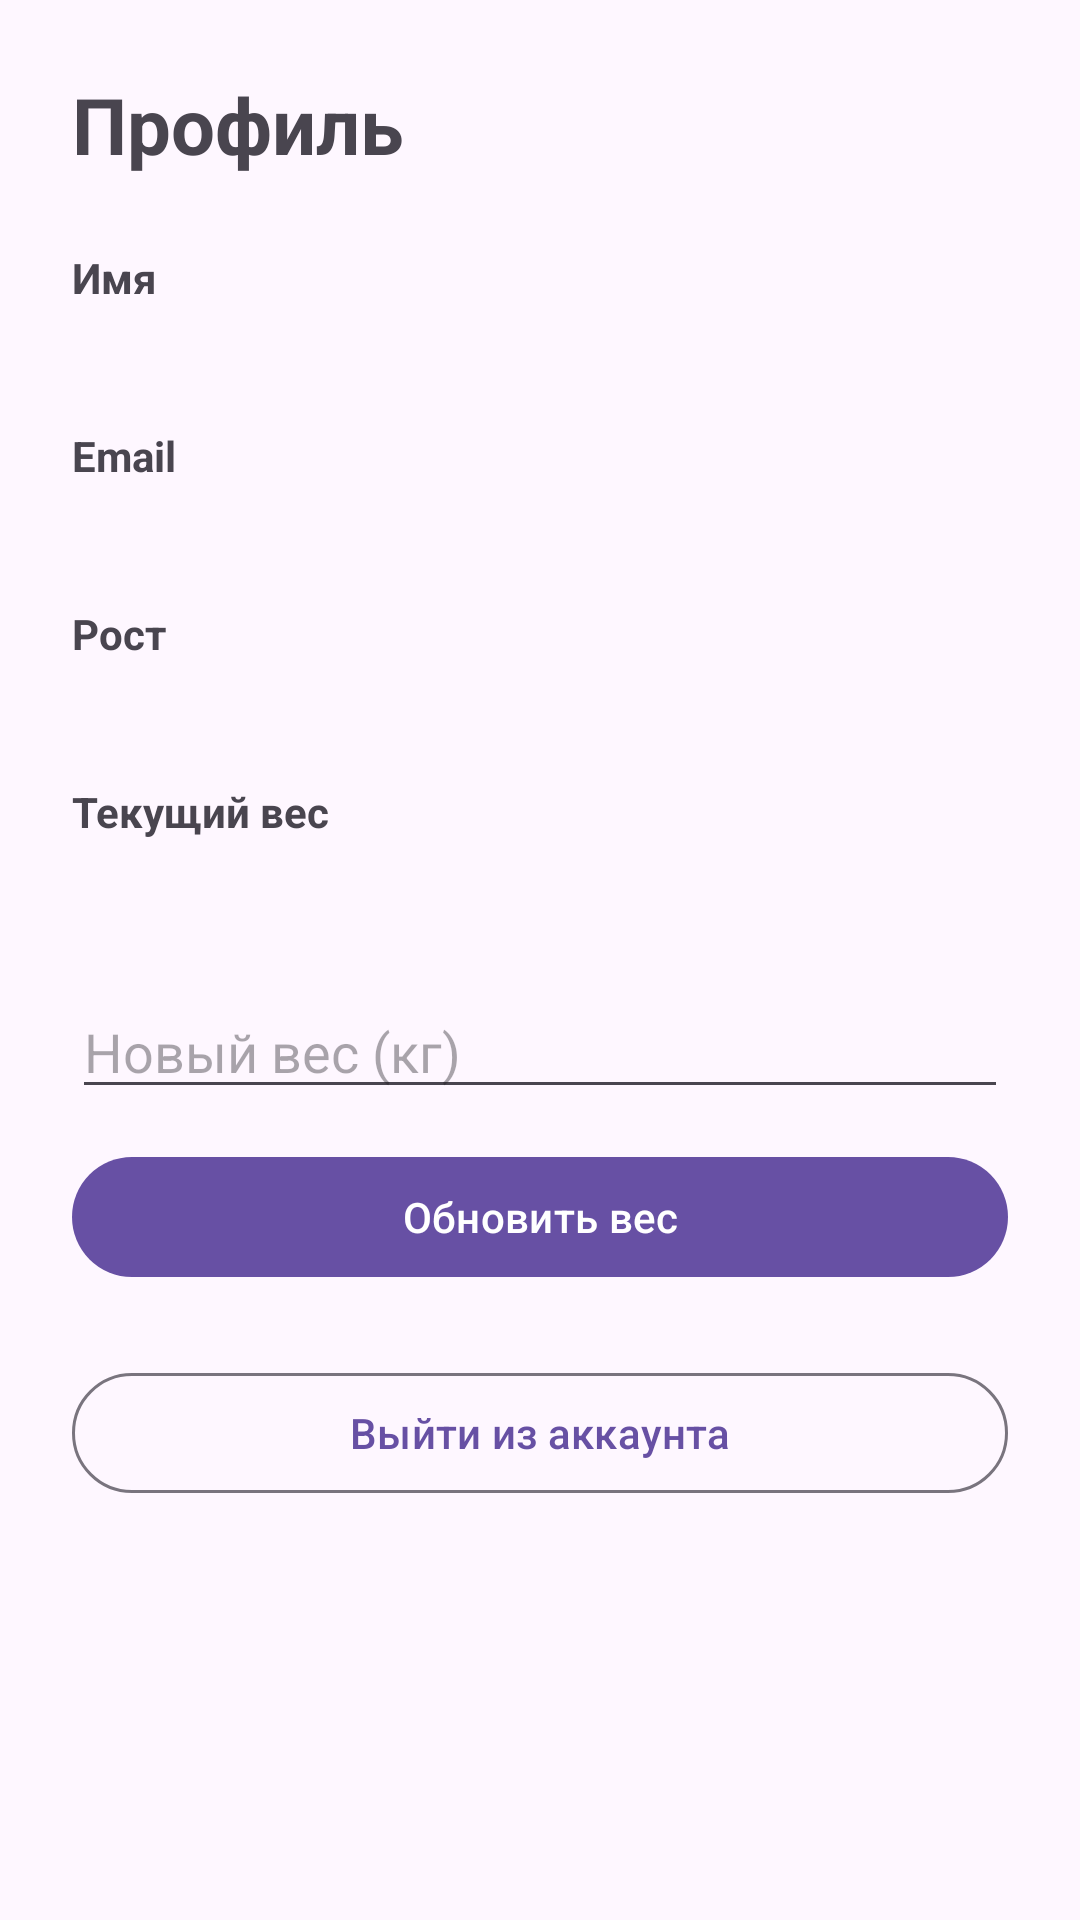

The Android layout XML behind this screen, and the referenced resources:
<!-- AndroidManifest.xml: application theme Theme.FitPlanner -->
<!-- res/layout/fragment_athlete_home.xml -->
<?xml version="1.0" encoding="utf-8"?>
<ScrollView xmlns:android="http://schemas.android.com/apk/res/android"
    android:layout_width="match_parent"
    android:layout_height="match_parent"
    android:padding="24dp">

    <LinearLayout
        android:layout_width="match_parent"
        android:layout_height="wrap_content"
        android:orientation="vertical">

        <TextView
            android:text="Профиль"
            android:textSize="26sp"
            android:textStyle="bold"
            android:layout_marginBottom="24dp"
            android:layout_width="wrap_content"
            android:layout_height="wrap_content" />

        
        <TextView
            android:text="Имя"
            android:textStyle="bold"
            android:layout_width="wrap_content"
            android:layout_height="wrap_content" />

        <TextView
            android:id="@+id/tvName"
            android:textSize="18sp"
            android:layout_marginBottom="16dp"
            android:layout_width="wrap_content"
            android:layout_height="wrap_content" />

        
        <TextView
            android:text="Email"
            android:textStyle="bold"
            android:layout_width="wrap_content"
            android:layout_height="wrap_content" />

        <TextView
            android:id="@+id/tvEmail"
            android:textSize="18sp"
            android:layout_marginBottom="16dp"
            android:layout_width="wrap_content"
            android:layout_height="wrap_content" />

        
        <TextView
            android:text="Рост"
            android:textStyle="bold"
            android:layout_width="wrap_content"
            android:layout_height="wrap_content" />

        <TextView
            android:id="@+id/tvHeight"
            android:textSize="18sp"
            android:layout_marginBottom="16dp"
            android:layout_width="wrap_content"
            android:layout_height="wrap_content" />

        
        <TextView
            android:text="Текущий вес"
            android:textStyle="bold"
            android:layout_width="wrap_content"
            android:layout_height="wrap_content" />

        <TextView
            android:id="@+id/tvWeight"
            android:textSize="18sp"
            android:layout_marginBottom="24dp"
            android:layout_width="wrap_content"
            android:layout_height="wrap_content" />

        
        <EditText
            android:id="@+id/etNewWeight"
            android:hint="Новый вес (кг)"
            android:inputType="numberDecimal"
            android:layout_width="match_parent"
            android:layout_height="wrap_content"
            android:layout_marginBottom="12dp"/>

        <com.google.android.material.button.MaterialButton
            android:id="@+id/btnUpdateWeight"
            android:text="Обновить вес"
            android:layout_width="match_parent"
            android:layout_height="wrap_content"/>
        <com.google.android.material.button.MaterialButton
            android:id="@+id/btnLogout"
            android:text="Выйти из аккаунта"
            android:layout_width="match_parent"
            android:layout_height="wrap_content"
            android:layout_marginTop="24dp"
            style="@style/Widget.Material3.Button.OutlinedButton"/>


    </LinearLayout>
</ScrollView>
<!-- resources referenced by this layout -->
<resources>
  <style name="Theme.FitPlanner" parent="Theme.Material3.DayNight.NoActionBar">
          <item name="android:statusBarColor">@color/purple_700</item>
      </style>
  <!-- not gathered from this repository: default colours our renderer supplied (Android Studio template values) -->
  <color name="purple_700">#FF3700B3</color>
</resources>
